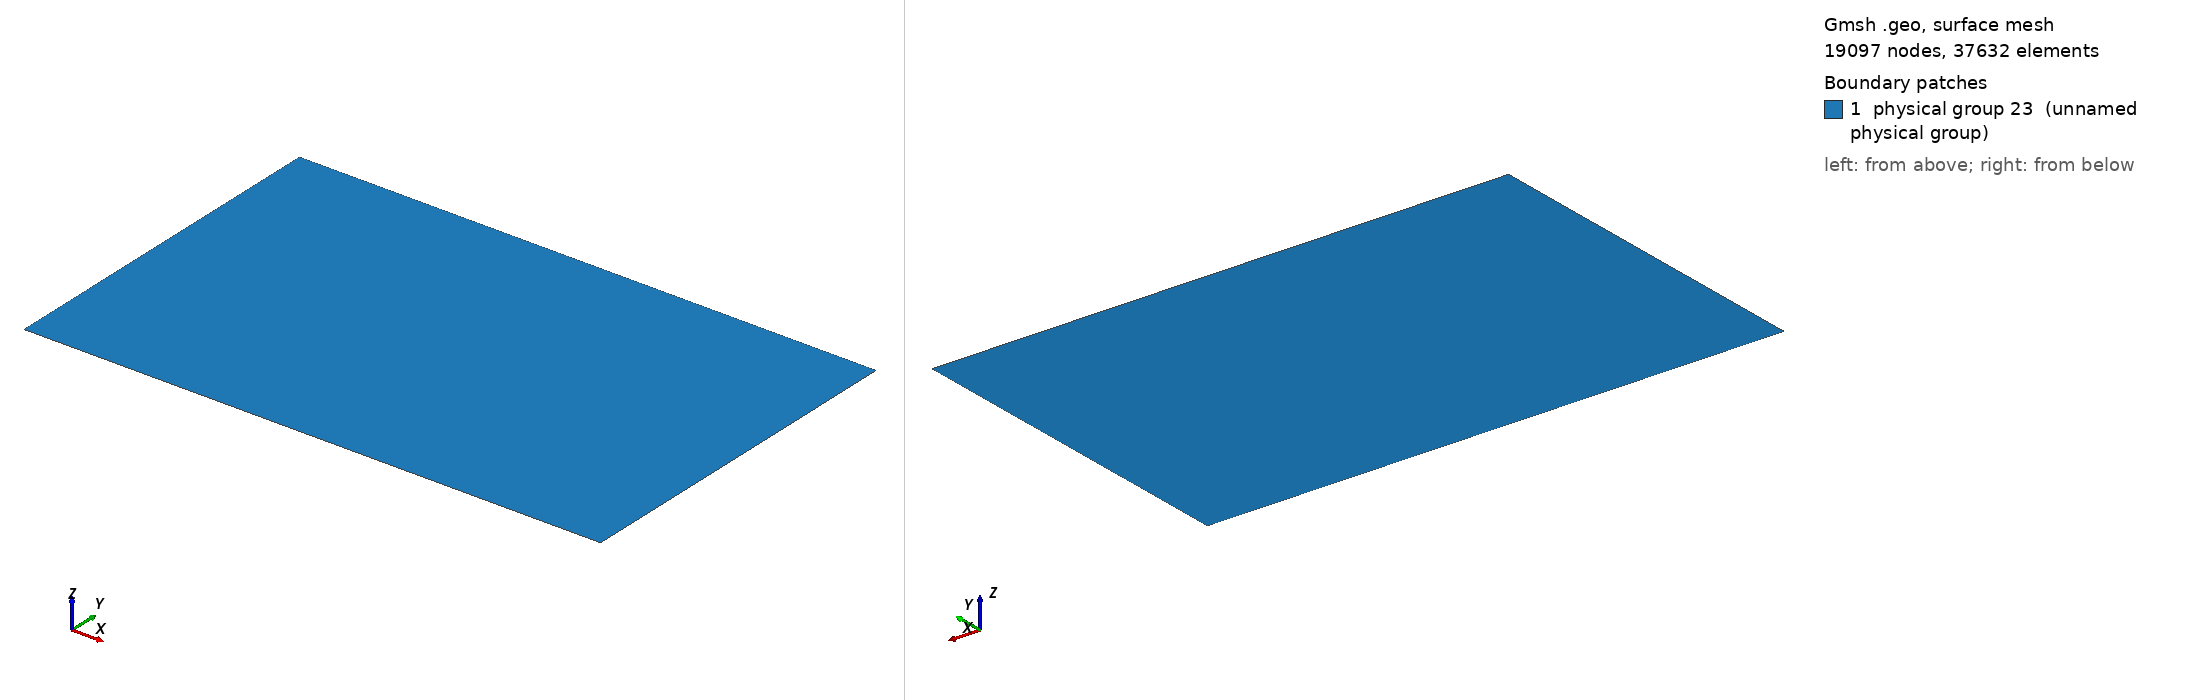

Gmsh geometry script, surface-meshed: 19097 nodes, 37632 surface elements. Boundary patches (legend numbers): 1 physical group 23 (unnamed physical group). Left view from above one corner, right view from below the opposite corner. Legend entries are the model's physical surfaces. The drawing asked Gmsh for element sizes between 1% and 20% of the model's largest extent; the script's own settings can give other sizes.

=== 2dtank.geo (drawn) ===
Point(1) = {0,0,0,0.1};
Point(2) = {0,0,0,0.1};
Extrude {3.12,0,0} {
  Point{1}; Layers{138};
}
Extrude {0.1,0,0} {
  Point{3}; Layers{30};
}
Extrude {0,0.1,0} {
  Line{1}; Layers{30};
}
Extrude {0,0.1,0} {
  Line{2}; Layers{30};
}
Extrude {0,1.9,0} {
  Line{3}; Layers{82};
}
Extrude {0,1.9,0} {
  Line{7}; Layers{82};
}
Physical Line(19) = {1,2};
Physical Line(20) = {9,17};
Physical Line(21) = {15,11};
Physical Line(22) = {12,4};
Physical Surface(23) = {14,6,10,18};
